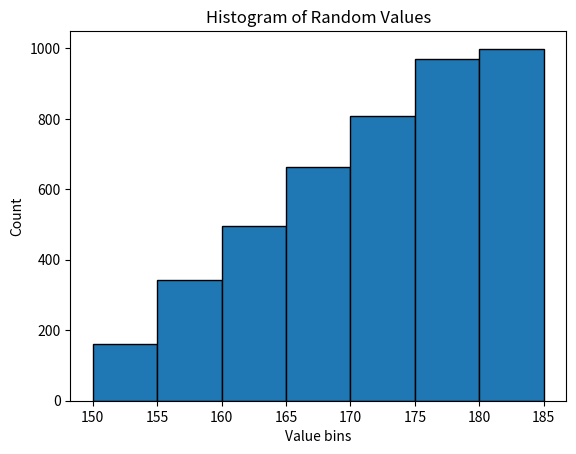

Generate this figure with matplotlib:
#sample histogram plot for a random data manually done
import math
import matplotlib.pyplot as plt
import numpy as np
data = np.random.randint(150, 181, 999)  # random ints 150–180

min_value=min(data)
count=[]
bins = list(range(150, 185, 5))
for i in range(150,185,5):
    count.append(0)
for i in data:
    index=math.floor((i-min_value)/5)
    count[index]=count[index]+1
for i in range(1,len(count)):
    count[i]+=count[i-1]
plt.bar(bins,count,width=5,edgecolor='black',align='edge')
plt.xlabel("Value bins")
plt.ylabel("Count")
plt.title("Histogram of Random Values")
plt.show()
